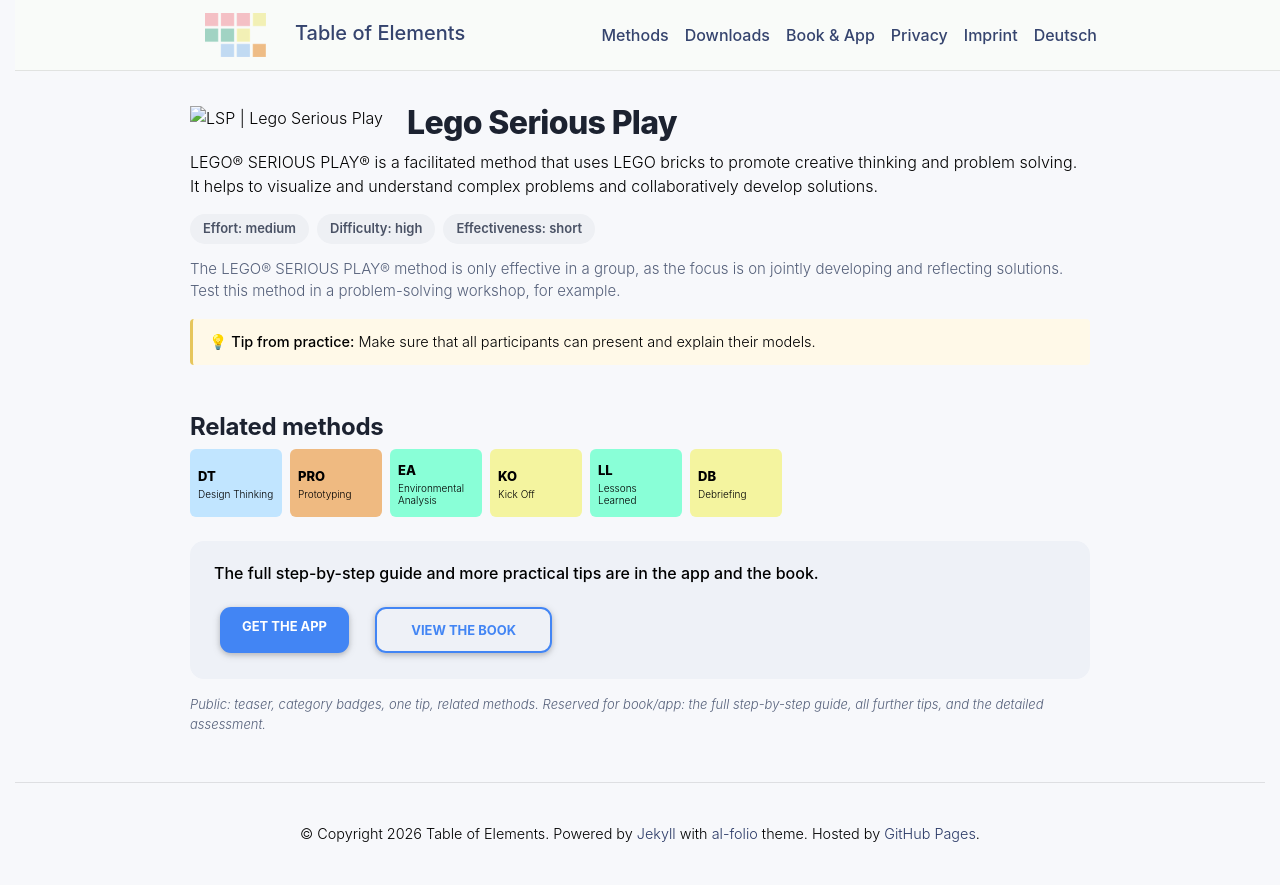

repository: table-of-elements/table-of-elements.github.io · page: en/elements/LSP/index.html · generator: jekyll

---
lang: en
layout: default
permalink: /en/elements/LSP/
subtitle: "Lego Serious Play"
title: "LSP | Lego Serious Play"
description: "LEGO® SERIOUS PLAY® is a facilitated method that uses LEGO bricks to promote creative thinking and problem solving. It helps to visualize and understand complex problems and collaboratively develop solutions."
og_image: /assets/img/elements/en/LSP.og.png
---

{% include figure.liquid loading="eager" path="assets/img/elements/en/LSP.card.png" class="img-fluid" width="300" height="300" alt="LSP | Lego Serious Play" %}

# Lego Serious Play

LEGO® SERIOUS PLAY® is a facilitated method that uses LEGO bricks to promote creative thinking and problem solving. It helps to visualize and understand complex problems and collaboratively develop solutions.
